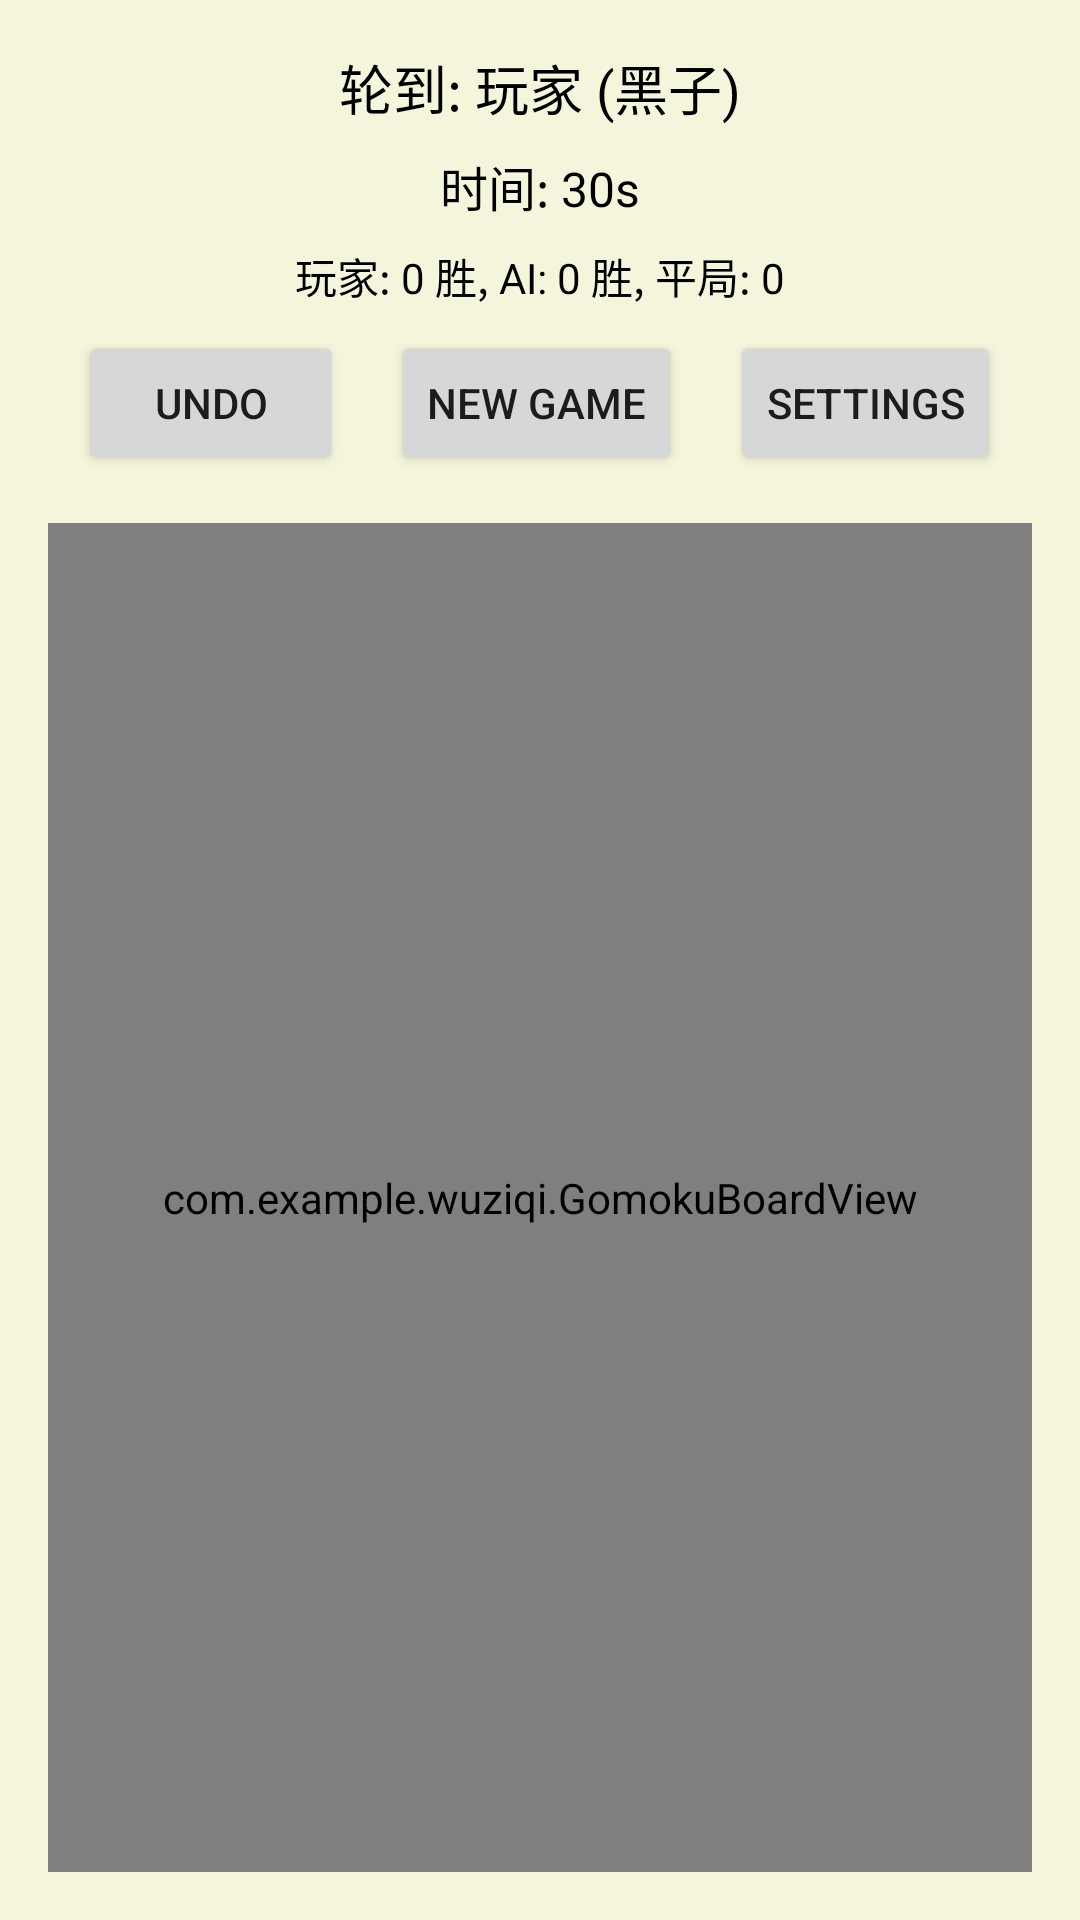

The Android layout XML behind this screen, and the referenced resources:
<!-- AndroidManifest.xml: application theme AppTheme -->
<!-- res/layout/activity_main.xml -->
<?xml version="1.0" encoding="utf-8"?>
<RelativeLayout xmlns:android="http://schemas.android.com/apk/res/android"
    android:layout_width="match_parent"
    android:layout_height="match_parent"
    android:background="#F5F5DC">

    <TextView
        android:id="@+id/turnIndicator"
        android:layout_width="wrap_content"
        android:layout_height="wrap_content"
        android:layout_alignParentTop="true"
        android:layout_centerHorizontal="true"
        android:layout_marginTop="16dp"
        android:text="轮到: 玩家 (黑子)"
        android:textSize="18sp"
        android:textColor="#000000"
        android:gravity="center" />

    <TextView
        android:id="@+id/timerText"
        android:layout_width="wrap_content"
        android:layout_height="wrap_content"
        android:layout_below="@id/turnIndicator"
        android:layout_centerHorizontal="true"
        android:layout_marginTop="8dp"
        android:text="时间: 30s"
        android:textSize="16sp"
        android:textColor="#000000"
        android:gravity="center" />

    <TextView
        android:id="@+id/statsText"
        android:layout_width="wrap_content"
        android:layout_height="wrap_content"
        android:layout_below="@id/timerText"
        android:layout_centerHorizontal="true"
        android:layout_marginTop="8dp"
        android:text="玩家: 0 胜, AI: 0 胜, 平局: 0"
        android:textSize="14sp"
        android:textColor="#000000"
        android:gravity="center" />

    <LinearLayout
        android:id="@+id/buttonLayout"
        android:layout_width="wrap_content"
        android:layout_height="wrap_content"
        android:layout_below="@id/statsText"
        android:layout_centerHorizontal="true"
        android:orientation="horizontal"
        android:layout_marginTop="8dp">

        <Button
            android:id="@+id/undoButton"
            android:layout_width="wrap_content"
            android:layout_height="wrap_content"
            android:layout_marginEnd="8dp"
            android:text="@string/undo_button"
            android:textSize="14sp" />

        <Button
            android:id="@+id/newGameButton"
            android:layout_width="wrap_content"
            android:layout_height="wrap_content"
            android:layout_marginStart="8dp"
            android:layout_marginEnd="8dp"
            android:text="@string/new_game_button"
            android:textSize="14sp" />

        <Button
            android:id="@+id/settingsButton"
            android:layout_width="wrap_content"
            android:layout_height="wrap_content"
            android:layout_marginStart="8dp"
            android:text="@string/settings_button"
            android:textSize="14sp" />

    </LinearLayout>

    <com.example.wuziqi.GomokuBoardView
        android:id="@+id/gomokuBoard"
        android:layout_width="match_parent"
        android:layout_height="match_parent"
        android:layout_below="@id/buttonLayout"
        android:layout_margin="16dp" />

</RelativeLayout>
<!-- resources referenced by this layout -->
<resources>
  <string name="new_game_button">New Game</string>
  <string name="settings_button">Settings</string>
  <string name="undo_button">Undo</string>
  <style name="AppTheme" parent="Theme.AppCompat.Light">
          
          <item name="colorPrimary">@color/primary_color</item>
          <item name="colorPrimaryDark">@color/primary_dark_color</item>
          <item name="colorAccent">@color/accent_color</item>
      </style>
  <color name="primary_color">#3F51B5</color>
  <color name="primary_dark_color">#303F9F</color>
  <color name="accent_color">#FF4081</color>
</resources>
